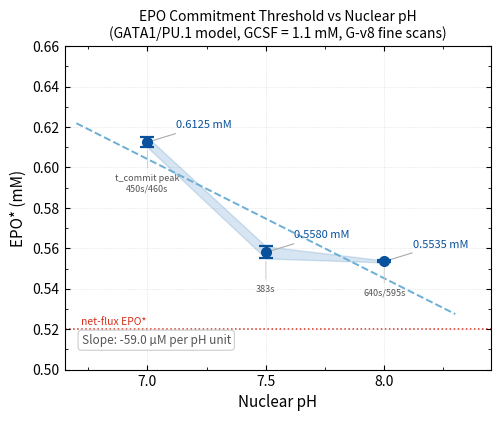

Recreate this plot in Python.
#!/usr/bin/env python3
"""Plot the EPO*(pH) bifurcation curve from G-v8 fine-scan results.

Confirmed values (Mar 21 2026):
    pH=7.0 → EPO* = 0.6125 ± 0.0025   (G-v8e-fine)
    pH=7.5 → EPO* = 0.558  ± 0.003    (G-v8c-fine)
    pH=8.0 → EPO* = 0.5535 ± 0.0005   (G-v8d-fine)

Output: workspace/projects/gata/figures/fig_bifurcation_curve.{pdf,png}
"""

import numpy as np
import matplotlib
matplotlib.use("Agg")
import matplotlib.pyplot as plt
import matplotlib.ticker as ticker
import os

# ── Gold-standard EPO* values ────────────────────────────────────────────────
pH_vals  = np.array([7.0,    7.5,   8.0  ])
EPO_star = np.array([0.6125, 0.558, 0.5535])
EPO_err  = np.array([0.0025, 0.003, 0.0005])

# ── Linear fit (3-pt OLS) ────────────────────────────────────────────────────
slope, intercept = np.polyfit(pH_vals, EPO_star, 1)
pH_fit = np.linspace(6.7, 8.3, 300)
EPO_fit = slope * pH_fit + intercept
R2 = 1 - np.sum((EPO_star - (slope * pH_vals + intercept))**2) / \
         np.sum((EPO_star - EPO_star.mean())**2)

# ── Figure ───────────────────────────────────────────────────────────────────
fig, ax = plt.subplots(figsize=(5.5, 4.2))

# Shaded error bands
ax.fill_between(
    pH_vals, EPO_star - EPO_err, EPO_star + EPO_err,
    color="#2171b5", alpha=0.18, zorder=2
)

# Linear fit
ax.plot(
    pH_fit, EPO_fit,
    color="#6baed6", linewidth=1.4, linestyle="--", zorder=3
)

# Data points with error bars
ax.errorbar(
    pH_vals, EPO_star, yerr=EPO_err,
    fmt="o", color="#08519c", markersize=7, capsize=5,
    linewidth=1.6, capthick=1.6, zorder=4
)

# Annotate points
labels = {
    7.0: ("G-v8e-fine", "right", 0.006),
    7.5: ("G-v8c-fine", "right", 0.006),
    8.0: ("G-v8d-fine", "right", 0.006),
}
for ph, (run, ha, dy) in labels.items():
    idx = list(pH_vals).index(ph)
    ax.annotate(
        f"{EPO_star[idx]:.4f} mM",
        xy=(ph, EPO_star[idx]),
        xytext=(ph + 0.12, EPO_star[idx] + dy),
        fontsize=8, color="#08519c",
        arrowprops=dict(arrowstyle="-", color="#aaaaaa", lw=0.8),
        ha="left", va="bottom"
    )

# Mean-field prediction line
ax.axhline(0.52, color="#d7301f", linewidth=1.1, linestyle=":",
           zorder=1)
# Net-flux label on plot
ax.text(6.72, 0.521, "net-flux EPO*", fontsize=7.5, color="#d7301f", va="bottom")

# Axes formatting
ax.set_xlabel("Nuclear pH", fontsize=11)
ax.set_ylabel("EPO* (mM)", fontsize=11)
ax.set_title("EPO Commitment Threshold vs Nuclear pH\n(GATA1/PU.1 model, GCSF = 1.1 mM, G-v8 fine scans)",
             fontsize=10)
ax.set_xlim(6.65, 8.45)
ax.set_ylim(0.50, 0.66)
ax.set_xticks([7.0, 7.5, 8.0])
ax.xaxis.set_minor_locator(ticker.MultipleLocator(0.25))
ax.yaxis.set_major_locator(ticker.MultipleLocator(0.02))
ax.yaxis.set_minor_locator(ticker.MultipleLocator(0.01))
ax.tick_params(which="both", direction="in", top=True, right=True)
ax.tick_params(which="major", labelsize=10)
ax.grid(True, which="major", linestyle=":", linewidth=0.5, alpha=0.5)

# Slope annotation in plot area
slope_txt = f"Slope: {slope*1000:.1f} µM per pH unit"
ax.text(0.04, 0.08, slope_txt, transform=ax.transAxes,
        fontsize=8.5, color="#555555",
        bbox=dict(boxstyle="round,pad=0.3", fc="white", ec="#cccccc", lw=0.8))

# Ghost peak time annotation below each point
ghost_times = {7.0: "t_commit peak\n450s/460s",
               7.5: "383s",
               8.0: "640s/595s"}
for ph, txt in ghost_times.items():
    idx = list(pH_vals).index(ph)
    ax.annotate(
        txt,
        xy=(ph, EPO_star[idx] - EPO_err[idx]),
        xytext=(ph, EPO_star[idx] - EPO_err[idx] - 0.013),
        fontsize=6.5, color="#555555", ha="center", va="top",
        arrowprops=dict(arrowstyle="-", color="#cccccc", lw=0.6)
    )

ax.set_xlim(6.65, 8.45)

# ── Save ─────────────────────────────────────────────────────────────────────
out_dir = "workspace/projects/gata/figures"
os.makedirs(out_dir, exist_ok=True)
for ext in ("pdf", "png"):
    path = os.path.join(out_dir, f"fig_bifurcation_curve.{ext}")
    fig.savefig(path, dpi=200, bbox_inches="tight")
    print(f"Saved: {path}")

plt.close(fig)
